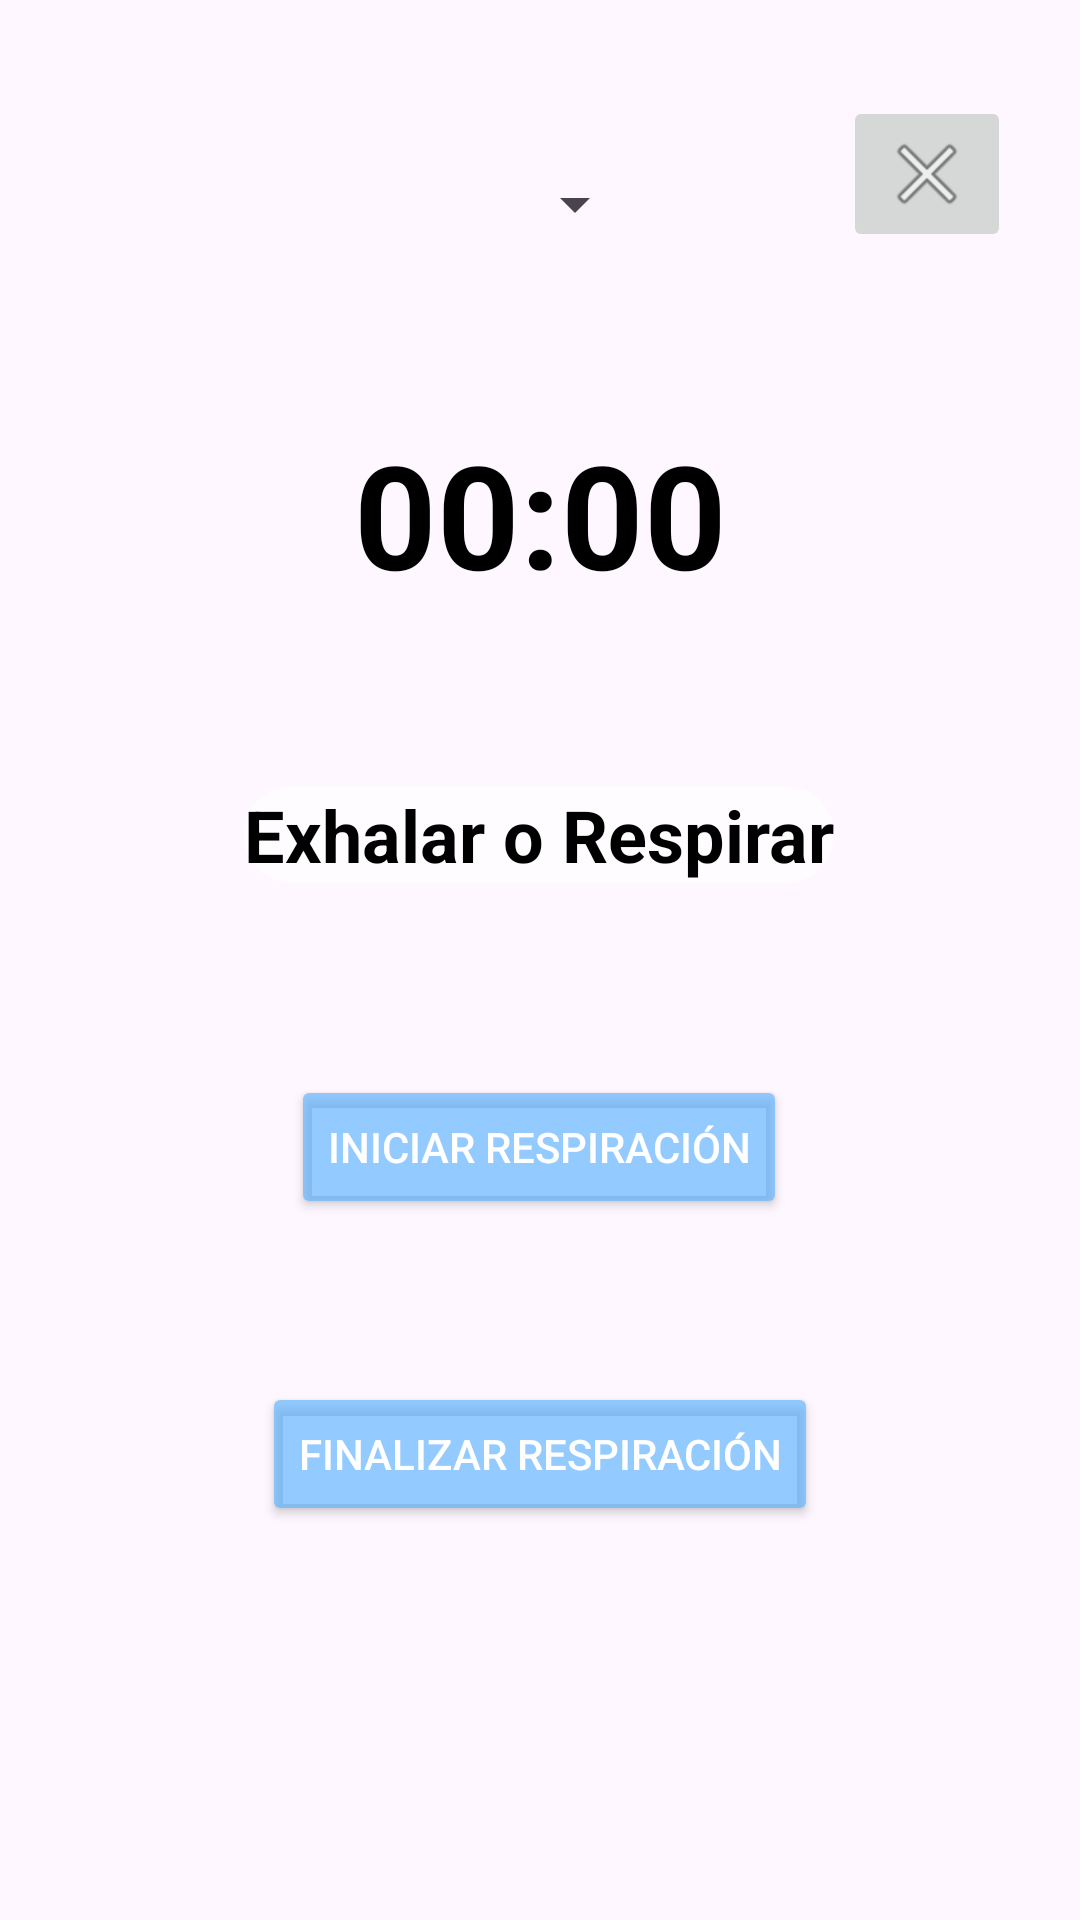

This screen was rendered from an Android layout file. Write that file and the resources it references.
<!-- AndroidManifest.xml: application theme Theme.RESILIENCE -->
<!-- res/layout/activity_breathing.xml -->
<?xml version="1.0" encoding="utf-8"?>
<androidx.constraintlayout.widget.ConstraintLayout xmlns:android="http://schemas.android.com/apk/res/android"
    xmlns:app="http://schemas.android.com/apk/res-auto"
    xmlns:tools="http://schemas.android.com/tools"
    android:layout_width="match_parent"
    android:layout_height="match_parent"
    android:background="@drawable/fondo"
    android:padding="16dp"
    tools:context=".Breathing">

    <ImageButton
        android:id="@+id/regresarB"
        android:layout_width="wrap_content"
        android:layout_height="wrap_content"
        android:layout_marginTop="16dp"
        android:layout_marginEnd="7dp"
        app:layout_constraintEnd_toEndOf="parent"
        app:layout_constraintTop_toTopOf="parent"
        app:srcCompat="@android:drawable/ic_menu_close_clear_cancel" />

    <Spinner
        android:id="@+id/spinnerBreathingTime"
        android:layout_width="wrap_content"
        android:layout_height="wrap_content"
        android:layout_marginTop="40dp"
        app:layout_constraintHorizontal_bias="0.542"
        app:layout_constraintLeft_toLeftOf="parent"
        app:layout_constraintRight_toRightOf="parent"
        app:layout_constraintTop_toTopOf="parent" />

    <TextView
        android:id="@+id/tvBreathingTimer"
        android:layout_width="wrap_content"
        android:layout_height="wrap_content"
        android:text="00:00"
        android:textColor="@color/black"
        android:textSize="48sp"
        android:textStyle="bold"
        app:layout_constraintBottom_toBottomOf="parent"
        app:layout_constraintLeft_toLeftOf="parent"
        app:layout_constraintRight_toRightOf="parent"
        app:layout_constraintTop_toTopOf="parent"
        app:layout_constraintVertical_bias="0.226" />

    <TextView
        android:id="@+id/tvBreathingState"
        android:layout_width="wrap_content"
        android:layout_height="wrap_content"
        android:background="@drawable/rounded_chart"
        android:text="Exhalar o Respirar"
        android:textColor="@color/black"
        android:textSize="24sp"
        android:textStyle="bold"
        app:layout_constraintBottom_toBottomOf="parent"
        app:layout_constraintHorizontal_bias="0.497"
        app:layout_constraintLeft_toLeftOf="parent"
        app:layout_constraintRight_toRightOf="parent"
        app:layout_constraintTop_toBottomOf="@+id/tvBreathingTimer"
        app:layout_constraintVertical_bias="0.151" />

    <Button
        android:id="@+id/btnStartStopBreathing"
        android:layout_width="wrap_content"
        android:layout_height="wrap_content"
        android:backgroundTint="@color/colorfondo"
        android:text="Iniciar Respiración"
        android:textColor="@color/white"
        app:layout_constraintBottom_toBottomOf="parent"
        app:layout_constraintHorizontal_bias="0.497"
        app:layout_constraintLeft_toLeftOf="parent"
        app:layout_constraintRight_toRightOf="parent"
        app:layout_constraintTop_toBottomOf="@+id/tvBreathingState"
        app:layout_constraintVertical_bias="0.227" />

    <Button
        android:id="@+id/btnFinishBreathing"
        android:layout_width="wrap_content"
        android:layout_height="wrap_content"
        android:backgroundTint="@color/colorfondo"
        android:text="Finalizar Respiración"
        android:textColor="@color/white"
        app:layout_constraintBottom_toBottomOf="parent"
        app:layout_constraintLeft_toLeftOf="parent"
        app:layout_constraintRight_toRightOf="parent"
        app:layout_constraintTop_toBottomOf="@+id/btnStartStopBreathing"
        app:layout_constraintVertical_bias="0.32" />

</androidx.constraintlayout.widget.ConstraintLayout>
<!-- resources referenced by this layout -->
<resources>
  <color name="black">#FF000000</color>
  <color name="colorfondo">#A95EB4FF</color>
  <color name="white">#FFFFFFFF</color>
  <!-- drawable rounded_chart (drawable) -->
  <?xml version="1.0" encoding="utf-8"?>
  <shape xmlns:android="http://schemas.android.com/apk/res/android">
      <solid android:color="@color/colorfondo1" /> 
      <corners android:radius="20dp"/> 
      
  </shape>
  <style name="Theme.RESILIENCE" parent="Base.Theme.RESILIENCE" />
  <color name="colorfondo1">#A9FFFFFF</color>
  <style name="Base.Theme.RESILIENCE" parent="Theme.Material3.DayNight.NoActionBar">
          
          
      </style>
</resources>
